The GitHub repository kauriane1/PhytoGuard-AI contains a labelled image folder "data" with 37 categories: apple apple scab, apple black rot, apple cedar apple rust, apple healthy, blueberry healthy, cherry powdery mildew, cherry healthy, corn cercospora leaf spot gray leaf spot, corn common rust, corn northern leaf blight, corn healthy, grape black rot, grape esca black measles, grape leaf blight (isariopsis leaf spot), grape healthy, orange huanglongbing citrus greening, peach bacterial spot, peach healthy, bell pepper bacterial spot, bell pepper healthy, potato early blight, potato late blight, raspberry healthy, soybean healthy, squash powdery mildew, strawberry leaf scorch, strawberry healthy, tomato bacterial spot, tomato early blight, tomato late blight, tomato leaf mold, tomato septoria leaf spot, tomato spider mites two spotted spider mite, tomato target spot, tomato yellow leaf curl virus, tomato mosaic virus, tomato healthy. Examples follow, each with its label.

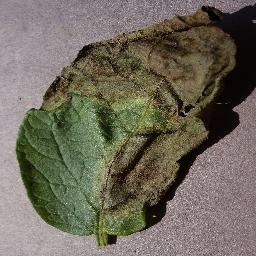
Label: potato late blight

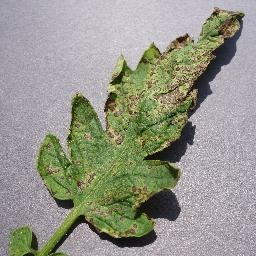
Label: tomato septoria leaf spot

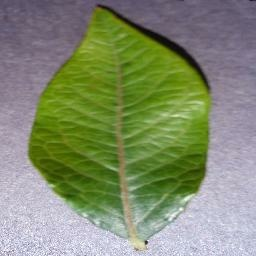
Label: blueberry healthy

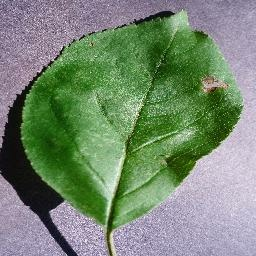
Label: apple black rot

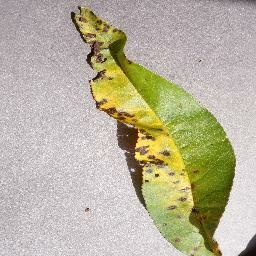
Label: peach bacterial spot
